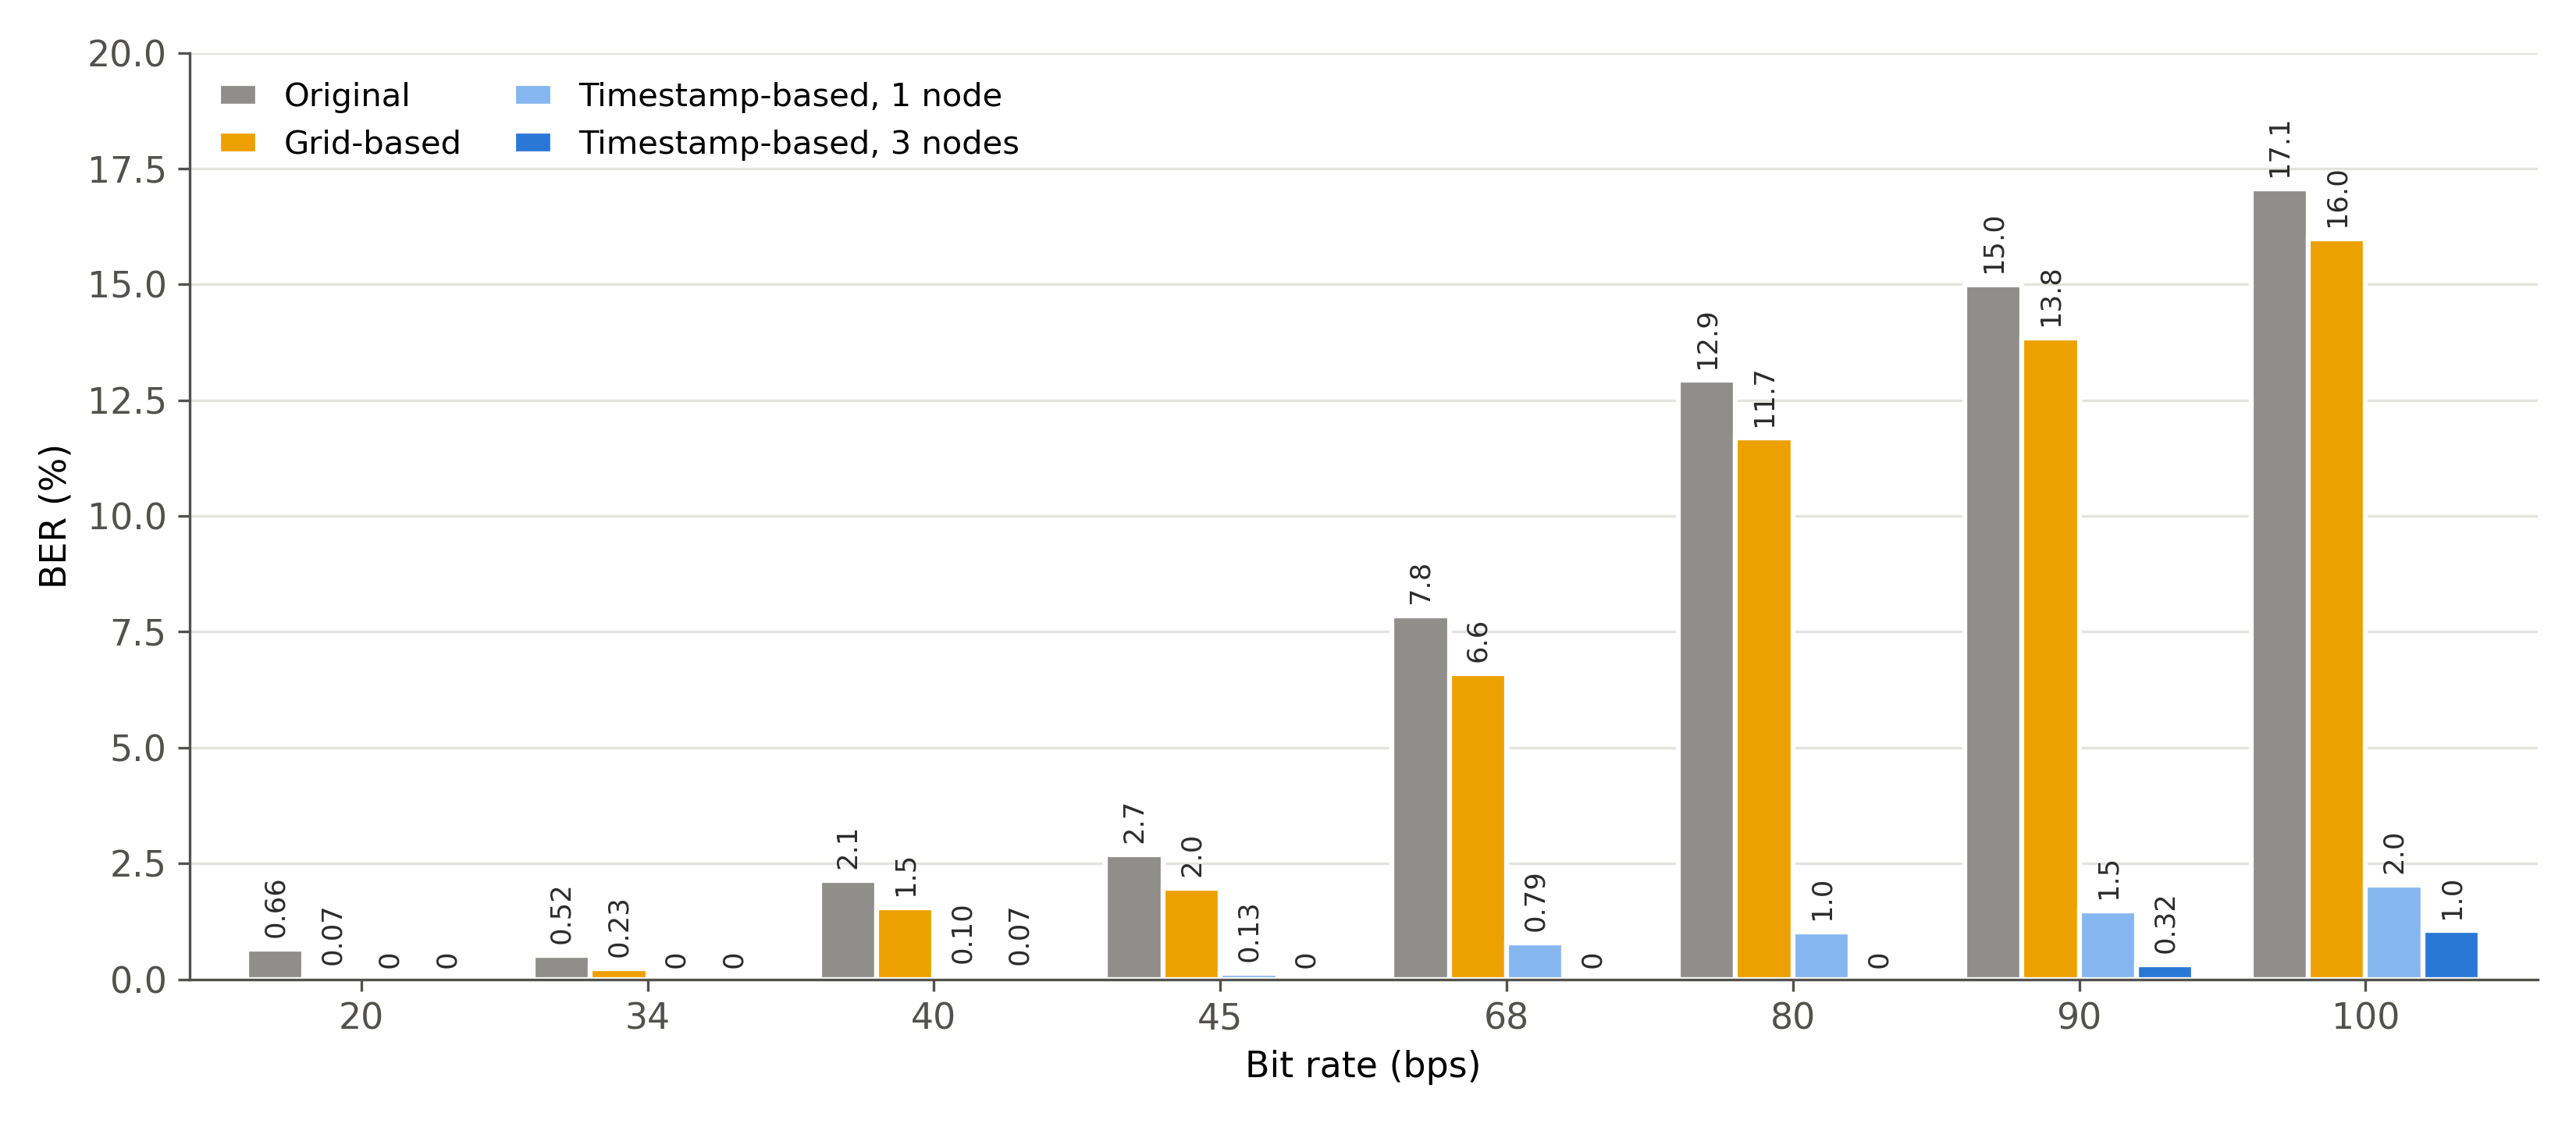

Source data for this figure (header and first rows):
bps, Original errors/bits, Grid-based errors/bits, Timestamp-based, 1 node errors/bits, Timestamp-based, 3 nodes errors/bits, Original BER %, Grid-based BER %, Timestamp-based, 1 node BER %, Timestamp-based, 3 nodes BER %
20, 20/3048, 2/3048, 0/3048, 0/3048, 0.6562, 0.0656, 0.0000, 0.0000
34, 16/3048, 7/3048, 0/3048, 0/3048, 0.5249, 0.2297, 0.0000, 0.0000
40, 65/3048, 47/3048, 3/3048, 2/3048, 2.132, 1.542, 0.0984, 0.0656
45, 82/3048, 60/3048, 4/3048, 0/3048, 2.69, 1.968, 0.1312, 0.0000
68, 239/3048, 201/3048, 24/3048, 0/3048, 7.841, 6.595, 0.7874, 0.0000
80, 1182/9144, 1068/9144, 93/9144, 0/9144, 12.93, 11.68, 1.017, 0.0000
90, 895/5969, 826/5969, 88/5969, 19/5969, 14.99, 13.84, 1.474, 0.3183
100, 520/3048, 487/3048, 62/3048, 32/3048, 17.06, 15.98, 2.034, 1.05
